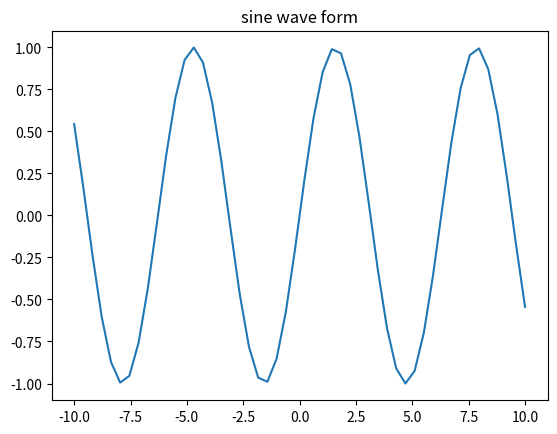

Write the Python code that produced this figure.
'''
Câu 8 : Sử dụng thư viện Numpy và matplotlib, Hãy vẽ đồ thị hàm số y = sin(x) với x chạy từ đoạn
-10 đến 10. (Gợi ý : numpy.linspace() và plt.scatter(), plt.show() )
'''
import numpy as np 
import matplotlib.pyplot as plt  
x = np.linspace(-10, 10)
y = np.sin(x) 
plt.title("sine wave form") 
# Plot the points using matplotlib 
plt.plot(x, y) 
plt.show()
